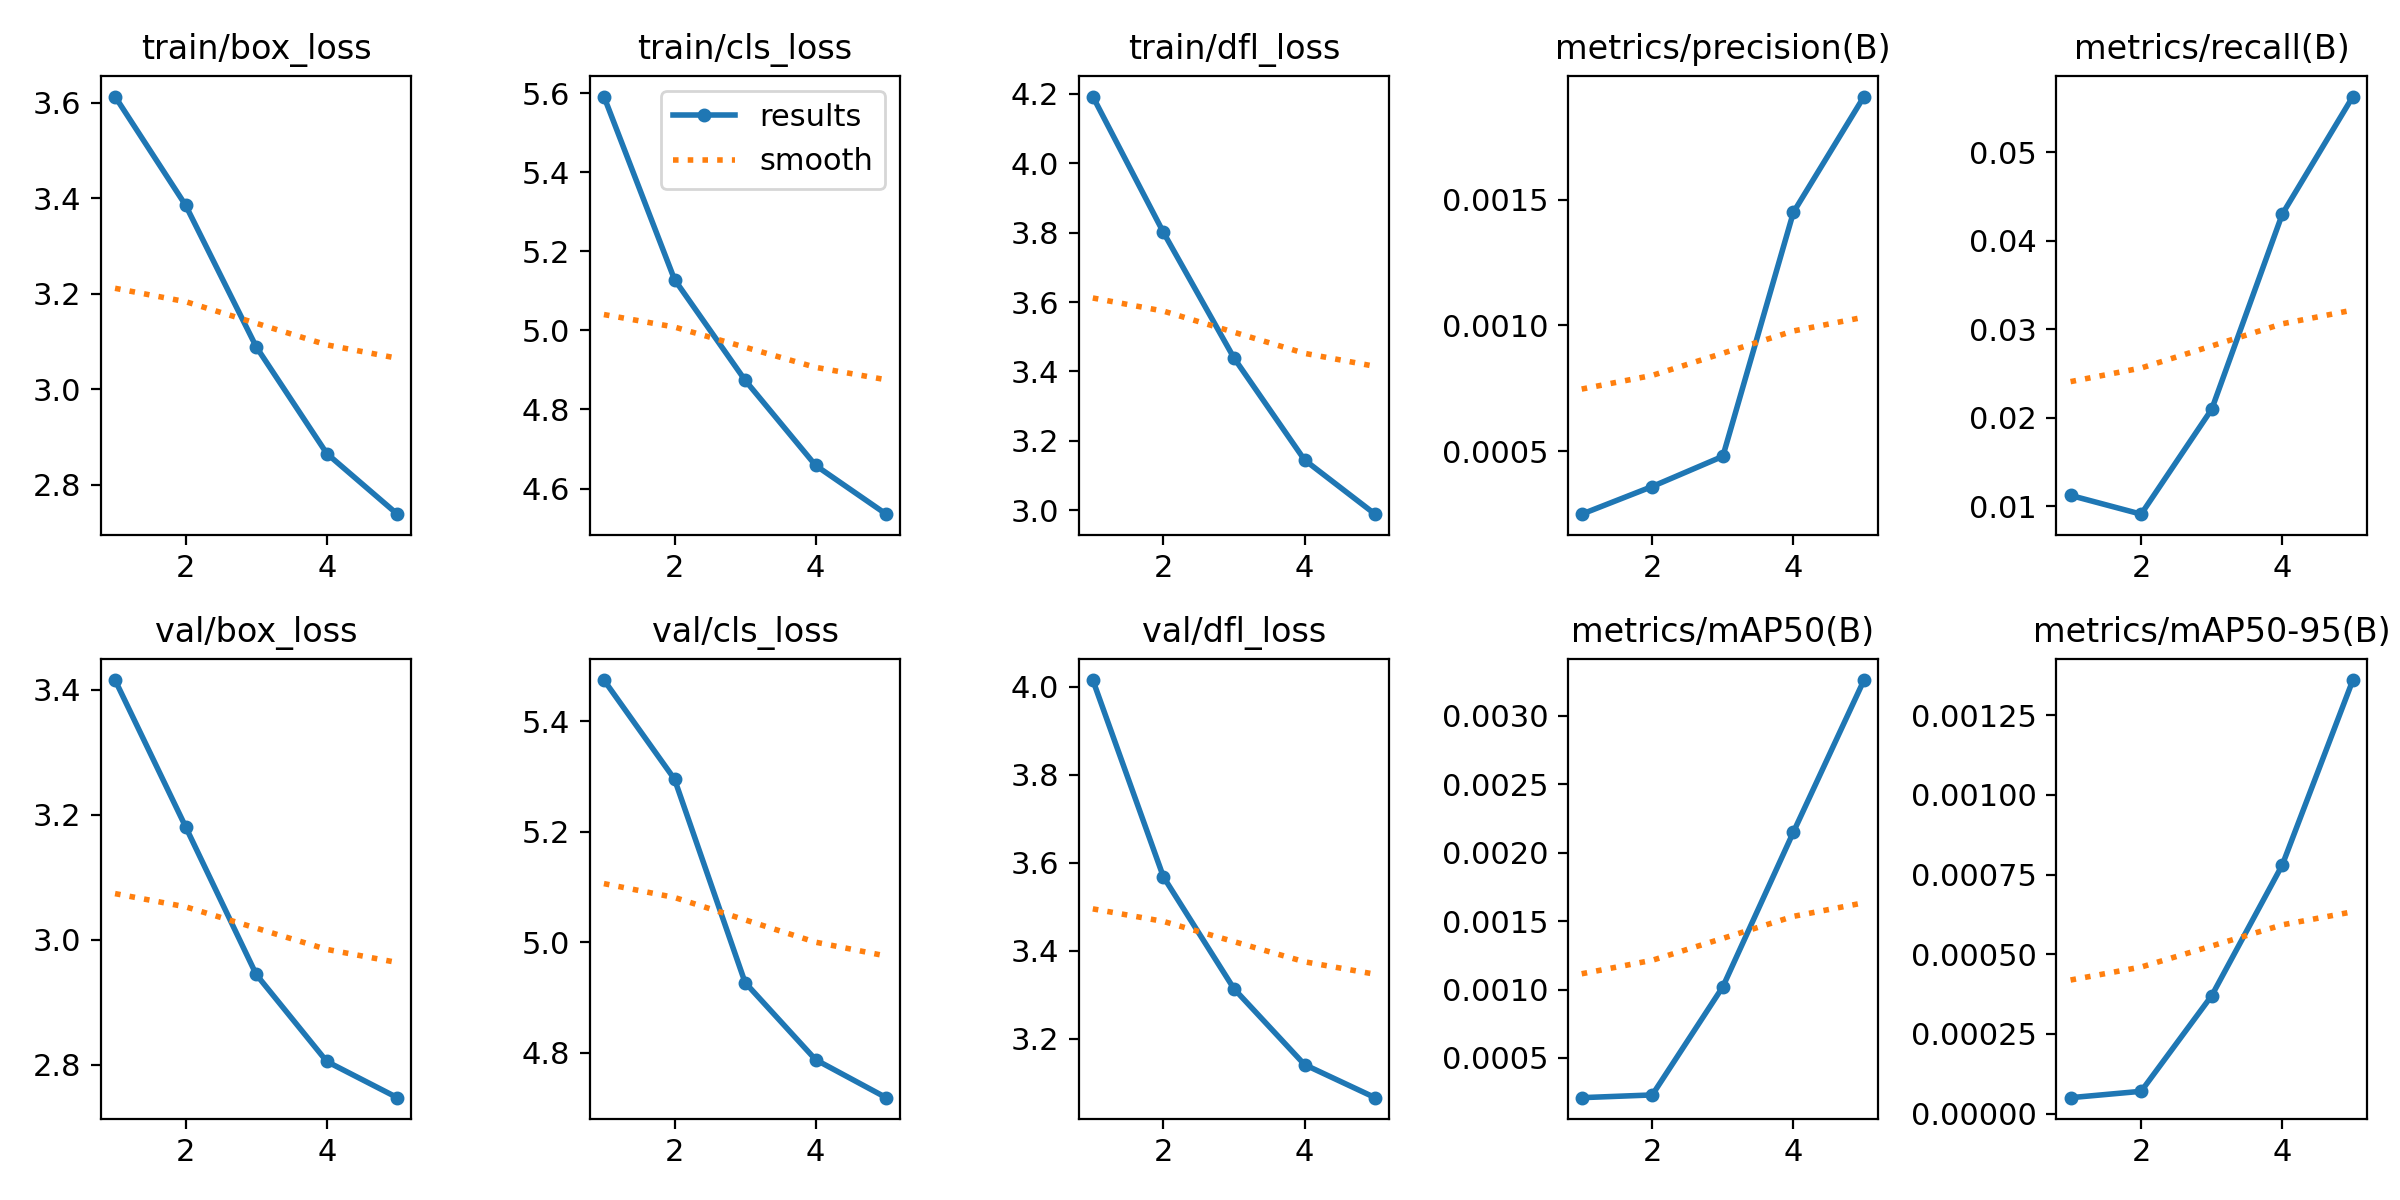

The file beside this chart, header and first rows:
epoch, time, train/box_loss, train/cls_loss, train/dfl_loss, metrics/precision(B), metrics/recall(B), metrics/mAP50(B), metrics/mAP50-95(B), val/box_loss, val/cls_loss, val/dfl_loss, lr/pg0, lr/pg1, lr/pg2
1, 2571, 3.613, 5.591, 4.192, 0.00025, 0.01124, 0.00021, 5e-05, 3.415, 5.474, 4.015, 3.95399e-05, 3.95399e-05, 3.95399e-05
2, 5111, 3.385, 5.129, 3.801, 0.00036, 0.00912, 0.00023, 7e-05, 3.181, 5.295, 3.568, 6.35237e-05, 6.35237e-05, 6.35237e-05
3, 7214, 3.089, 4.874, 3.439, 0.00048, 0.02097, 0.00102, 0.00037, 2.944, 4.927, 3.314, 7.17995e-05, 7.17995e-05, 7.17995e-05
4, 9235, 2.865, 4.658, 3.145, 0.00145, 0.043, 0.00215, 0.00078, 2.805, 4.788, 3.142, 4.8314e-05, 4.8314e-05, 4.8314e-05
5, 11265, 2.738, 4.535, 2.989, 0.00191, 0.05627, 0.00326, 0.00136, 2.748, 4.719, 3.067, 2.4752e-05, 2.4752e-05, 2.4752e-05
